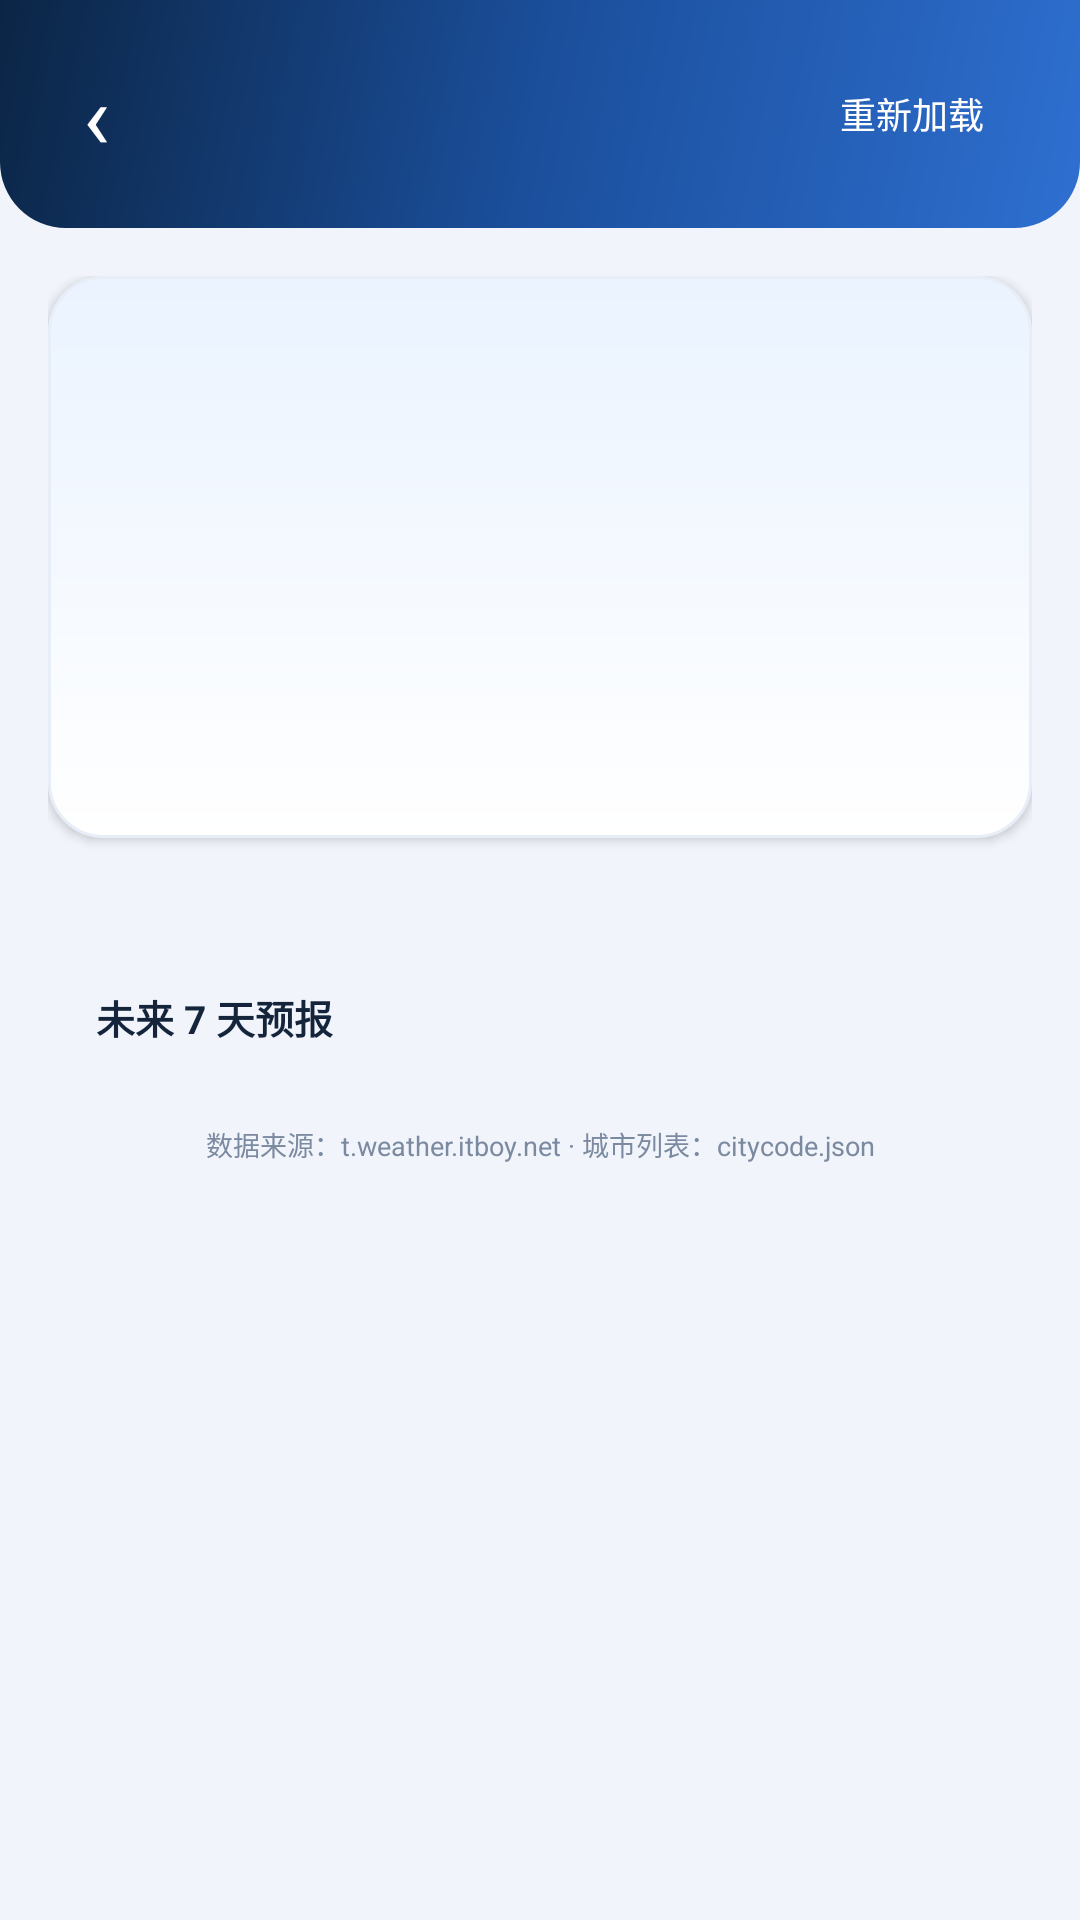

Write the Android layout XML for this screen, with the resource values it uses.
<!-- AndroidManifest.xml: application theme AppTheme -->
<!-- res/layout/activity_weather.xml -->
<?xml version="1.0" encoding="utf-8"?>
<LinearLayout xmlns:android="http://schemas.android.com/apk/res/android"
    android:layout_width="match_parent"
    android:layout_height="match_parent"
    android:background="@color/page_bg"
    android:orientation="vertical">

    <LinearLayout
        android:layout_width="match_parent"
        android:layout_height="wrap_content"
        android:background="@drawable/header_bg"
        android:gravity="center_vertical"
        android:orientation="horizontal"
        android:paddingStart="10dp"
        android:paddingTop="16dp"
        android:paddingEnd="18dp"
        android:paddingBottom="16dp">

        <TextView
            android:id="@+id/btn_back"
            android:layout_width="44dp"
            android:layout_height="44dp"
            android:background="?android:attr/selectableItemBackgroundBorderless"
            android:gravity="center"
            android:text="‹"
            android:textColor="@color/text_on_brand"
            android:textSize="30sp" />

        <LinearLayout
            android:layout_width="0dp"
            android:layout_height="wrap_content"
            android:layout_weight="1"
            android:layout_marginStart="2dp"
            android:orientation="vertical">

            <TextView
                android:id="@+id/tv_city"
                android:layout_width="wrap_content"
                android:layout_height="wrap_content"
                android:textColor="@color/text_on_brand"
                android:textSize="19sp"
                android:textStyle="bold" />

            <TextView
                android:id="@+id/tv_update"
                android:layout_width="wrap_content"
                android:layout_height="wrap_content"
                android:layout_marginTop="2dp"
                android:textColor="@color/header_sub"
                android:textSize="11sp" />
        </LinearLayout>

        <TextView
            android:id="@+id/btn_refresh"
            android:layout_width="wrap_content"
            android:layout_height="wrap_content"
            android:background="@drawable/tag_bg"
            android:paddingStart="14dp"
            android:paddingTop="7dp"
            android:paddingEnd="14dp"
            android:paddingBottom="7dp"
            android:text="@string/retry"
            android:textColor="@color/text_on_brand"
            android:textSize="12sp" />
    </LinearLayout>

    <FrameLayout
        android:layout_width="match_parent"
        android:layout_height="0dp"
        android:layout_weight="1">

        <ScrollView
            android:layout_width="match_parent"
            android:layout_height="match_parent"
            android:fillViewport="true"
            android:scrollbars="none">

            <LinearLayout
                android:layout_width="match_parent"
                android:layout_height="wrap_content"
                android:orientation="vertical"
                android:paddingStart="16dp"
                android:paddingTop="16dp"
                android:paddingEnd="16dp"
                android:paddingBottom="18dp">

                <LinearLayout
                    android:layout_width="match_parent"
                    android:layout_height="wrap_content"
                    android:background="@drawable/hero_bg"
                    android:elevation="2dp"
                    android:orientation="vertical"
                    android:padding="18dp">

                    <LinearLayout
                        android:layout_width="match_parent"
                        android:layout_height="wrap_content"
                        android:gravity="center_vertical"
                        android:orientation="horizontal">

                        <LinearLayout
                            android:layout_width="0dp"
                            android:layout_height="wrap_content"
                            android:layout_weight="1"
                            android:orientation="vertical">

                            <TextView
                                android:id="@+id/tv_temp"
                                android:layout_width="wrap_content"
                                android:layout_height="wrap_content"
                                android:textColor="@color/text_primary"
                                android:textSize="46sp"
                                android:textStyle="bold" />

                            <LinearLayout
                                android:layout_width="wrap_content"
                                android:layout_height="wrap_content"
                                android:layout_marginTop="2dp"
                                android:gravity="center_vertical"
                                android:orientation="horizontal">

                                <TextView
                                    android:id="@+id/tv_type"
                                    android:layout_width="wrap_content"
                                    android:layout_height="wrap_content"
                                    android:textColor="@color/text_primary"
                                    android:textSize="16sp" />

                                <TextView
                                    android:id="@+id/tv_range"
                                    android:layout_width="wrap_content"
                                    android:layout_height="wrap_content"
                                    android:layout_marginStart="10dp"
                                    android:textColor="@color/text_secondary"
                                    android:textSize="12sp" />
                            </LinearLayout>
                        </LinearLayout>

                        <ImageView
                            android:id="@+id/iv_icon"
                            android:layout_width="88dp"
                            android:layout_height="88dp"
                            android:contentDescription="@string/screen_subtitle" />
                    </LinearLayout>

                    <TextView
                        android:id="@+id/tv_quality"
                        android:layout_width="wrap_content"
                        android:layout_height="wrap_content"
                        android:layout_marginTop="12dp"
                        android:background="@drawable/chip_bg"
                        android:paddingStart="11dp"
                        android:paddingTop="5dp"
                        android:paddingEnd="11dp"
                        android:paddingBottom="5dp"
                        android:textColor="@color/good"
                        android:textSize="11.5sp"
                        android:textStyle="bold" />

                    <TextView
                        android:id="@+id/tv_ganmao"
                        android:layout_width="match_parent"
                        android:layout_height="wrap_content"
                        android:layout_marginTop="10dp"
                        android:lineSpacingExtra="3dp"
                        android:textColor="@color/text_secondary"
                        android:textSize="11.5sp" />
                </LinearLayout>

                <LinearLayout
                    android:id="@+id/metric_container"
                    android:layout_width="match_parent"
                    android:layout_height="wrap_content"
                    android:layout_marginTop="12dp"
                    android:background="@drawable/card_bg"
                    android:elevation="2dp"
                    android:orientation="vertical"
                    android:paddingTop="6dp"
                    android:paddingBottom="6dp" />

                <LinearLayout
                    android:layout_width="match_parent"
                    android:layout_height="wrap_content"
                    android:layout_marginTop="12dp"
                    android:background="@drawable/card_bg"
                    android:elevation="2dp"
                    android:orientation="vertical"
                    android:paddingStart="16dp"
                    android:paddingTop="14dp"
                    android:paddingEnd="16dp"
                    android:paddingBottom="8dp">

                    <TextView
                        android:layout_width="wrap_content"
                        android:layout_height="wrap_content"
                        android:text="@string/section_forecast"
                        android:textColor="@color/text_primary"
                        android:textSize="13sp"
                        android:textStyle="bold" />

                    <LinearLayout
                        android:id="@+id/forecast_container"
                        android:layout_width="match_parent"
                        android:layout_height="wrap_content"
                        android:layout_marginTop="4dp"
                        android:orientation="vertical" />
                </LinearLayout>

                <TextView
                    android:id="@+id/tv_note"
                    android:layout_width="match_parent"
                    android:layout_height="wrap_content"
                    android:layout_marginTop="14dp"
                    android:gravity="center"
                    android:text="@string/source_note"
                    android:textColor="@color/text_secondary"
                    android:textSize="9sp" />
            </LinearLayout>
        </ScrollView>

        <LinearLayout
            android:id="@+id/state_box"
            android:layout_width="match_parent"
            android:layout_height="match_parent"
            android:background="@color/page_bg"
            android:gravity="center"
            android:orientation="vertical"
            android:padding="28dp"
            android:visibility="gone">

            <ProgressBar
                android:id="@+id/progress"
                android:layout_width="26dp"
                android:layout_height="26dp"
                android:indeterminateTint="@color/brand_mid" />

            <TextView
                android:id="@+id/tv_state"
                android:layout_width="wrap_content"
                android:layout_height="wrap_content"
                android:layout_marginTop="14dp"
                android:gravity="center"
                android:lineSpacingExtra="3dp"
                android:textColor="@color/text_secondary"
                android:textSize="12.5sp" />

            <TextView
                android:id="@+id/btn_retry"
                android:layout_width="wrap_content"
                android:layout_height="wrap_content"
                android:layout_marginTop="16dp"
                android:background="@drawable/btn_retry_bg"
                android:paddingStart="24dp"
                android:paddingTop="10dp"
                android:paddingEnd="24dp"
                android:paddingBottom="10dp"
                android:text="@string/retry"
                android:textColor="@color/text_on_brand"
                android:textSize="13sp"
                android:visibility="gone" />
        </LinearLayout>
    </FrameLayout>

</LinearLayout>
<!-- resources referenced by this layout -->
<resources>
  <color name="brand_mid">#2E6FD0</color>
  <color name="good">#1FA971</color>
  <color name="header_sub">#C6DAF7</color>
  <color name="page_bg">#F1F5FB</color>
  <color name="text_on_brand">#FFFFFF</color>
  <color name="text_primary">#14243B</color>
  <color name="text_secondary">#7B8AA0</color>
  <!-- drawable btn_retry_bg (drawable) -->
  <?xml version="1.0" encoding="utf-8"?>
  <shape xmlns:android="http://schemas.android.com/apk/res/android"
      android:shape="rectangle">
      <solid android:color="@color/brand_mid" />
      <corners android:radius="10dp" />
  </shape>
  <!-- drawable header_bg (drawable) -->
  <?xml version="1.0" encoding="utf-8"?>
  <shape xmlns:android="http://schemas.android.com/apk/res/android"
      android:shape="rectangle">
      <gradient
          android:angle="315"
          android:startColor="#0B2545"
          android:centerColor="#1B4F9C"
          android:endColor="#2E6FD0" />
      <corners
          android:bottomLeftRadius="22dp"
          android:bottomRightRadius="22dp" />
  </shape>
  <!-- drawable hero_bg (drawable) -->
  <?xml version="1.0" encoding="utf-8"?>
  <shape xmlns:android="http://schemas.android.com/apk/res/android"
      android:shape="rectangle">
      <gradient
          android:angle="270"
          android:startColor="#EAF3FF"
          android:endColor="#FFFFFF" />
      <corners android:radius="18dp" />
      <stroke
          android:width="1dp"
          android:color="@color/divider" />
  </shape>
  <string name="retry">重新加载</string>
  <string name="screen_subtitle">网络天气应用</string>
  <string name="section_forecast">未来 7 天预报</string>
  <string name="source_note">数据来源：t.weather.itboy.net · 城市列表：citycode.json</string>
  <style name="AppTheme" parent="android:Theme.Material.Light.NoActionBar">
          <item name="android:colorAccent">@color/brand_mid</item>
          <item name="android:statusBarColor">@color/brand_dark</item>
          <item name="android:navigationBarColor">@color/brand_dark</item>
          <item name="android:windowBackground">@color/page_bg</item>
          <item name="android:windowLightStatusBar">false</item>
      </style>
  <color name="divider">#E8EEF7</color>
  <color name="brand_dark">#0B2545</color>
</resources>
